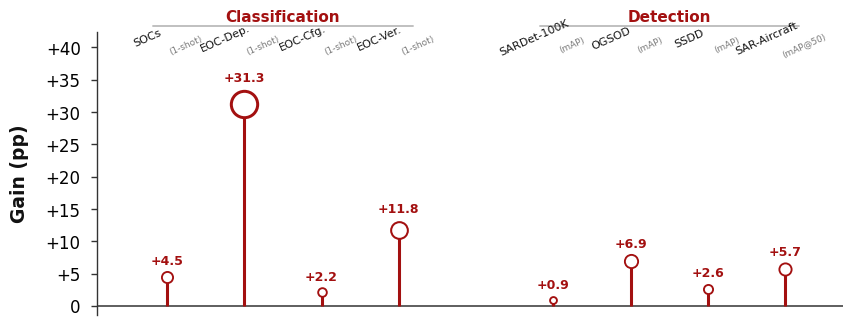

Source code (Python): (Note: this script raises an exception after producing the figure.)
# -*- coding: utf-8 -*-
"""
MSTAR classification + SAR detection gain lollipop (single wide)
Data: Table B.3 — SARATR-X vs. second-best (underlined) in pp
Style: visualize_sar_gain_single_wide_lollipop.py
"""

import math
import os
from typing import Tuple

import matplotlib.pyplot as plt
import numpy as np

# =========================
# Global style
# =========================
plt.rcParams.update({
    "font.family": "DejaVu Sans",
    "font.size": 12.0,
    "axes.unicode_minus": False,
})
plt.rcParams["font.family"] = "Times New Roman"

POS_COLOR = "#A31010"
NEG_COLOR = "#B0B0B0"
AXIS_COLOR = "#333333"
SEP_COLOR = "#BDBDBD"
GROUP_TITLE_COLOR = "#A31010"
TEXT_COLOR = "#111111"
SUBTEXT_COLOR = "#7A7A7A"

GROUP_TITLE_FONTSIZE = 11.0
DATASET_NAME_FONTSIZE = 8.0
METRIC_FONTSIZE = 6.4
VALUE_FONTSIZE = 9.0

DATASET_LABEL_ROTATION = 24
LABEL_CENTERS_GAP_PT = 50

CIRCLE_TEXT_PAD_PT = 2.8
SMALL_Y_PAD_SCALE = 0.82
SMALL_Y_THRESH = 0.35

# =========================
# Data — SARATR-X gains over second-best (scriptsize in tables)
# =========================
groups = {
    "Classification": [
        ("SOCs", "1-shot", 4.5),
        ("EOC-Dep.", "1-shot", 31.3),   # 俯仰角
        ("EOC-Cfg.", "1-shot", 2.2),    # 构型
        ("EOC-Ver.", "1-shot", 11.8),   # 版本
    ],
    "Detection": [
        ("SARDet-100K", "mAP", 0.9),
        ("OGSOD", "mAP", 6.9),
        ("SSDD", "mAP", 2.6),           # 表为 AP，统一标 mAP
        ("SAR-Aircraft", "mAP@50", 5.7),
    ],
}

# =========================
# Layout
# =========================
gap = 1.0
x_positions = []
labels_main = []
labels_sub = []
values = []
group_ranges = {}

x = 0
for gname, items in groups.items():
    start = x
    for name, metric, val in items:
        x_positions.append(x)
        labels_main.append(name)
        labels_sub.append(metric)
        values.append(val)
        x += 1
    end = x - 1
    group_ranges[gname] = (start, end)
    x += gap

x_positions = np.array(x_positions)
values = np.array(values)
abs_values = np.abs(values)

s_min, s_max = 70, 360
_AREA_MIN_REL_S = 0.5 * 0.7
s_floor = s_min * _AREA_MIN_REL_S
v_abs_min = float(abs_values.min())
v_abs_max = float(abs_values.max())
if v_abs_max - v_abs_min < 1e-9:
    scatter_sizes = np.full(len(values), (s_floor + s_max) / 2.0)
else:
    scatter_sizes = s_floor + (abs_values - v_abs_min) / (v_abs_max - v_abs_min) * (s_max - s_floor)

v_max = float(values.max())
v_min = float(values.min())
y_data_top = max(8.0, math.ceil(v_max * 1.12))
y_bottom = -1.35 if v_min >= 0 else min(-1.4, v_min - 0.8)

# Y ticks: 0 .. y_data_top, step 5 if range > 15 else step 2
if y_data_top > 15:
    y_tick_step = 5
else:
    y_tick_step = 2
y_ticks = list(range(0, int(y_data_top) + 1, y_tick_step))
if y_ticks[-1] < y_data_top:
    y_ticks.append(int(math.ceil(y_data_top / y_tick_step) * y_tick_step))
y_tick_labels = ["0"] + [f"+{t}" for t in y_ticks[1:]]

# 2 组 × 4 项，最大增益 31.3（EOC-Dep.）；顶栏比例对齐 single_wide，并按 v_max 抬高 ylim
_TOP_BAND = 2.35
Y_TOP = max(float(y_ticks[-1]) + _TOP_BAND, v_max + 6.2)
Y_GROUP_TITLE = Y_TOP + 3.52
Y_GROUP_RULE = Y_TOP + 1.02
Y_DATASET = Y_TOP - 1.05
Y_LABEL = Y_DATASET - 0.4
LW_SCATTER = 2.15

n_cols = len(values)
fig_w = 9.0


def _circle_radius_pt(s: float) -> float:
    return float(np.sqrt(max(float(s), 1.0) / np.pi))


def _value_label_offset_pt(y: float, s: float) -> Tuple[int, int]:
    pad = CIRCLE_TEXT_PAD_PT
    if abs(y) < SMALL_Y_THRESH:
        pad *= SMALL_Y_PAD_SCALE
    dy = _circle_radius_pt(s) + pad
    return (0, int(round(dy))) if y >= 0 else (0, int(round(-dy)))


# =========================
# Plot
# =========================
fig, ax = plt.subplots(figsize=(fig_w, 3.9), dpi=600)
fig.patch.set_facecolor("white")
ax.set_facecolor("white")

ax.axhline(0, color=AXIS_COLOR, lw=1.1, zorder=1)

for xi, y, s in zip(x_positions, values, scatter_sizes):
    color = POS_COLOR if y > 0 else NEG_COLOR
    ax.vlines(xi, 0, y, color=color, lw=2.2, zorder=2)
    lw = max(1.35, min(LW_SCATTER, 0.9 + 1.4 * (float(s) / s_max)))
    ax.scatter(
        xi, y, s=s, facecolors="white", edgecolors=color,
        linewidths=lw, zorder=3,
    )

for xi, y, s in zip(x_positions, values, scatter_sizes):
    color = POS_COLOR if y > 0 else NEG_COLOR
    dx, dy = _value_label_offset_pt(y, s)
    ax.annotate(
        f"{y:+.1f}",
        xy=(xi, y),
        xytext=(dx, dy),
        textcoords="offset points",
        ha="center",
        va="bottom" if y >= 0 else "top",
        color=color,
        fontsize=VALUE_FONTSIZE,
        fontweight="bold",
        annotation_clip=False,
    )

ax.set_xticks([])
ax.tick_params(axis="x", length=0, labelbottom=False)

ax.set_ylim(y_bottom, Y_TOP)
ax.set_yticks(y_ticks)
ax.set_yticklabels(y_tick_labels[: len(y_ticks)])
ax.tick_params(axis="y", length=4, width=1.0, color=AXIS_COLOR, labelsize=12.0, pad=8)

ax.set_ylabel(
    "Gain (pp)",
    fontsize=13.5,
    fontweight="bold",
    color=TEXT_COLOR,
    labelpad=12,
    loc="center",
)


def draw_group_header(ax, x0: float, x1: float, y_text: float, y_rule: float, text: str) -> None:
    mid = (x0 + x1) / 2
    ax.text(
        mid, y_text, text,
        ha="center", va="top",
        fontsize=GROUP_TITLE_FONTSIZE,
        color=GROUP_TITLE_COLOR,
        fontweight="bold",
        clip_on=False,
    )
    ax.plot(
        [x0, x1], [y_rule, y_rule],
        color=SEP_COLOR, lw=1.35, solid_capstyle="round",
        clip_on=False, zorder=2,
    )


def format_metric_bracket(metric: str) -> str:
    m = (metric or "").strip()
    if m.startswith("(") and m.endswith(")"):
        return m
    return f"({m})"


def _rotate_around(x_in: float, y_in: float, cx: float, cy: float, rad: float) -> Tuple[float, float]:
    dx = x_in - cx
    dy = y_in - cy
    cos_t = math.cos(rad)
    sin_t = math.sin(rad)
    return cx + dx * cos_t - dy * sin_t, cy + dx * sin_t + dy * cos_t


def draw_column_labels(ax, x: float, name: str, metric: str) -> None:
    inv = ax.transData.inverted()
    dy_data = abs(inv.transform((0, LABEL_CENTERS_GAP_PT))[1] - inv.transform((0, 0))[1])

    center_name = (x, Y_LABEL + dy_data / 2)
    center_metric = (x, Y_LABEL - dy_data / 2)

    theta = DATASET_LABEL_ROTATION
    rad = math.radians(theta)
    x_name, y_name = _rotate_around(*center_name, x, Y_LABEL, rad)
    x_metric, y_metric = _rotate_around(*center_metric, x, Y_LABEL, rad)

    ax.text(
        x_name, y_name, name,
        ha="center", va="center",
        rotation=theta, rotation_mode="anchor",
        fontsize=DATASET_NAME_FONTSIZE,
        color=TEXT_COLOR, clip_on=False, zorder=4,
    )
    ax.text(
        x_metric, y_metric, format_metric_bracket(metric),
        ha="center", va="center",
        rotation=theta, rotation_mode="anchor",
        fontsize=METRIC_FONTSIZE,
        color=SUBTEXT_COLOR, clip_on=False, zorder=4,
    )


pad = 0.18
for gname, (start, end) in group_ranges.items():
    draw_group_header(ax, start - pad, end + pad, Y_GROUP_TITLE, Y_GROUP_RULE, gname)

for xi, name, metric in zip(x_positions, labels_main, labels_sub):
    draw_column_labels(ax, float(xi), name, metric)

ax.spines["top"].set_visible(False)
ax.spines["right"].set_visible(False)
ax.spines["bottom"].set_visible(False)
ax.spines["left"].set_color(AXIS_COLOR)
ax.spines["left"].set_linewidth(1.0)

ax.set_xlim(-0.9, x_positions.max() + 0.75)

plt.tight_layout(rect=[0.03, 0.06, 0.995, 0.94])

_save_dir = os.path.dirname(os.path.abspath(__file__))
_out_base = os.path.join(_save_dir, "sar_gain_mstar_detection_lollipop")
plt.savefig(f"{_out_base}.png", dpi=300, bbox_inches="tight", facecolor="white")
plt.savefig(f"{_out_base}.pdf", dpi=300, bbox_inches="tight", facecolor="white")
print(f"Saved: {_out_base}.png / .pdf")
